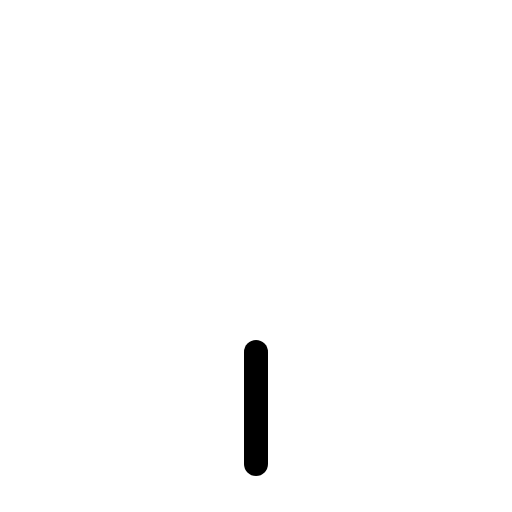
t = 0.00 s
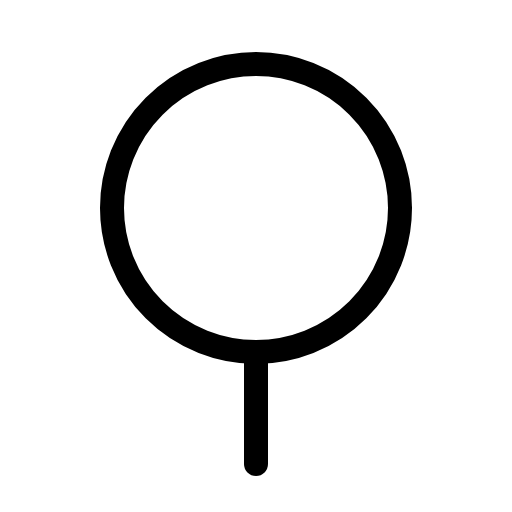
t = 0.68 s
t = 1.05 s: frame unchanged from t = 0.68 s, image omitted
t = 1.80 s: frame unchanged from t = 0.68 s, image omitted
t = 2.18 s: frame unchanged from t = 0.68 s, image omitted
t = 2.93 s: frame unchanged from t = 0.68 s, image omitted

The animated SVG that drew these frames (rendered in a browser with its animation timeline set to each time). Animation: 1 CSS @keyframes rule; one cycle of 3.30 s, repeats indefinitely.

<svg xmlns="http://www.w3.org/2000/svg" viewBox="0 0 256 256">
  <style>
    .draw-line {
      stroke-dasharray: 2000;
      stroke-dashoffset: 0;
    }
    svg:hover .draw-line {
      animation: phosphor-draw-in 3s ease-in-out infinite alternate;
    }
    @keyframes phosphor-draw-in {
      0%   { stroke-dashoffset: 2000; }
      50%  { stroke-dashoffset: 0; }
      100% { stroke-dashoffset: 0; }
    }
  </style><rect width="256" height="256" fill="none"/><circle cx="128" cy="104" r="72" fill="none" stroke="currentColor" stroke-linecap="round" stroke-linejoin="round" stroke-width="12" class="draw-line" pathLength="1" style="animation-delay: 0s"/><line x1="128" y1="176" x2="128" y2="232" fill="none" stroke="currentColor" stroke-linecap="round" stroke-linejoin="round" stroke-width="12" class="draw-line" pathLength="1" style="animation-delay: 0.3s"/></svg>
